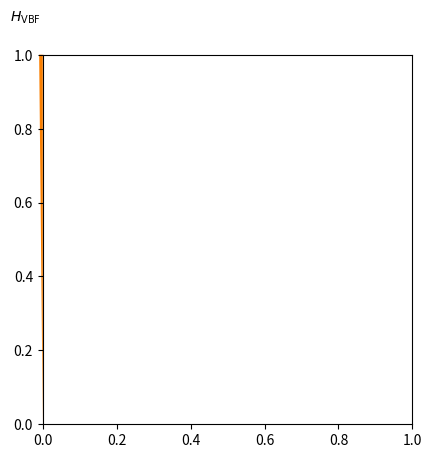

Python code for this plot: (Note: this script raises an exception after producing the figure.)
import numpy as np
import matplotlib.pyplot as plt
from copy import deepcopy

glabels = {
    "otherVV": "Other $VV$($V$)",
    "Misid": "Mis-Id",
    "Zjets": "$Z/\gamma*$",
    "WW": "$WW$",
    "WWStrong": "$WW$ (Strong)",
    "EWWW": "$WW$ (EW)",
    "Top": "$t\\bar{t}$/$Wt$",
    "vbf": "$H_{\mathrm{VBF}}$",
    "ggf": "$H_{\mathrm{ggF}}$"}
# "Mis-Id"

gcolors = {
    "Misid": "#3DFDFF",  # sns.color_palette("Paired")[9], # vgamma purple
    # "s_otherVV_step": "#CAB2D6",# sns.color_palette("Paired")[8], # other VV light purple
    # sns.color_palette("Paired")[8], # other VV light purple
    "otherVV": "#6A3D9A",
    "Zjets": "#33A02C",  # sns.color_palette("Paired")[3], # Zjets green
    "WW": "#2578B4",  # sns.color_palette("Paired")[1],  # WW blue
    "WWStrong": "#2578B4",  # sns.color_palette("Paired")[1],  # WW blue
    "EWWW": "#A5CEE3",  # sns.color_palette("Paired")[0], # EW WW light blue
    # "Top": "#FCFF99",# sns.color_palette("Paired")[10], # singletop light yellow
    "Top": "#FBD930",  # sns.color_palette("Set2")[5], # ttbar yellow
    "vbf": "#FA7F00",  # sns.color_palette("Paired")[7]] # VBF orange
    "ggf": "#E31E1C"  # sns.color_palette("Paired")[5], # ggF red
}

# EW WW in VBF region is 2.3467216
values = {"ggF0jet": {
    #"ggf": 2100,
    "vbf": 23,
    "WW": 9700,
    "Top": 2200,
    # "EWWW": 0,
    "Zjets": 140,
    # "s_Vgamma_step": 0.5875710478841825,
    "otherVV": 1400,
    "Misid": 1200
},
    "ggF1jet": {
   # "ggf": 1100,
    "vbf": 103,
    "WW": 3500,
    "Top": 5300,
    # "EWWW": 0,
    "Zjets": 280,
    # "s_Vgamma_step": 0.5875710478841825,
    "otherVV": 840,
    "Misid": 720
},
    "ggF2jet": {
    #"ggf": 440,
    "vbf": 46,
    "WW": 1500,
    "Top": 6100,
    # "EWWW": 0,
    "Zjets": 930,
    # "s_Vgamma_step": 0.5875710478841825,
    "otherVV": 470,
    "Misid": 470
},
    "vbf": {
    "ggf": 2.6,
    #"vbf": 28.8,
    "WWStrong": 2.3,
    "EWWW": 2.3,
    "Top": 2.6,
    # "EWWW": 0,
    "Zjets": 0.6,
    # "s_Vgamma_step": 0.5875710478841825,
    "otherVV": 0.6,
    "Misid": 1.7
}
}

# , "Total": 45.0865771941845}


def plot_pie_chart(values, key):
    global gcolors
    global glabels

    chosen = values[key]
    # Pie chart, where the slices will be ordered and plotted counter-clockwise:
    print(chosen.keys())
    colors = [gcolors[n] for n in chosen.keys()]
    labels = [glabels[n] for n in chosen.keys()]
    sizes = chosen.values()
    # only "explode" the 2nd slice (i.e. 'Hogs')

    # ggF is 3
    #explode = (0, 0, 0, 0, 0.0, 0, 0, 0)
    #explode = (0.2, 0.05, 0.2, 0.2, 0.2, 0.2, 0.2, 0.2, 0.2)

    def func(pct, allvals, key):
        absolute = np.round(pct/100.*np.sum(allvals), 1)
        if "vbf" in key:
            return "{:.1f}%\n({:.1f})".format(pct, absolute)
        else:
            return "{:.1f}%\n({:.0f})".format(pct, absolute)

    fig1, ax1 = plt.subplots()
    patches, texts, autotexts = ax1.pie(sizes, labels=labels,  # autopct='%1.1f%%',
                                        autopct=lambda pct: func(pct, sizes, key),
                                        shadow=False, startangle=90, colors=colors, labeldistance=1.1, pctdistance=0.73)
    # Equal aspect ratio ensures that pie is drawn as a circle.
    ax1.axis('equal')

    plt.setp(texts, size=14)
    plt.setp(autotexts, size=10, weight="bold")
    plt.setp(patches, linewidth=0)

    autotexts[2].set_fontsize(8)  # MisId
    # autotexts[3].set_color('white')  # WW
    # autotexts[6].set_color('white')  # Zjets
    # autotexts[1].set_color('white')  # ggF

    # texts[6].set_position((texts[6].get_position()[0]-0.07,
    #                       texts[6].get_position()[1]+0.05))  # Zjets
    # autotexts[5].set_text('')  # Wt
    # texts[5].set_position((texts[5].get_position()[0]-0.07,
    #                       texts[5].get_position()[1]+0.01))  # Wt

    # # autotexts[0].set_text('') # Vgamma
    # # autotexts[8].set_text('')  # other VV
    # # texts[8].set_position((texts[8].get_position()[0]-0.14,
    # #                       texts[8].get_position()[1]+0.06))  # other VV
    # texts[7].set_position((texts[7].get_position()[0]-0.01,
    #                       texts[7].get_position()[1]-0.02))  # ttbar

    # plt.show()
    plt.savefig('pie-chart-fractions-'+key+'.pdf')
    plt.close()

plot_pie_chart(values, "ggF0jet")
plot_pie_chart(values, "ggF1jet")
plot_pie_chart(values, "ggF2jet")
plot_pie_chart(values, "vbf")
